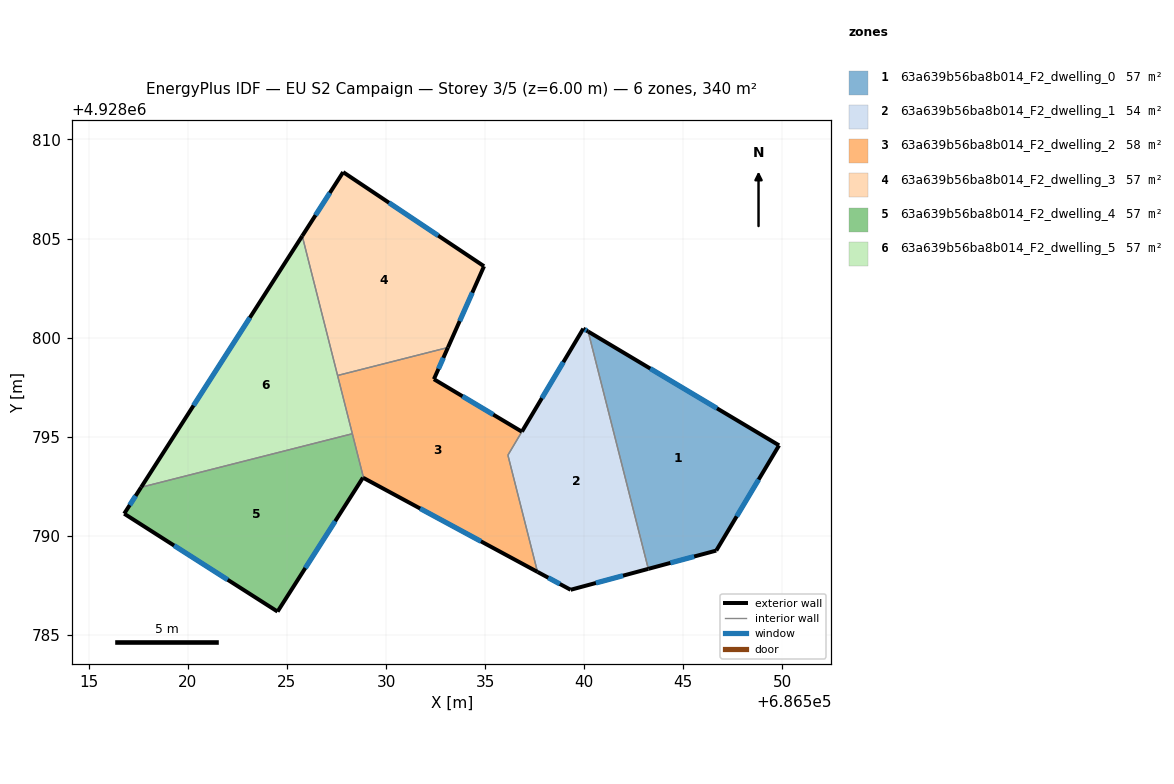
=== STOREY PLAN SPEC (per zone: floor XY polygon, exterior-wall plan segments, windows/doors) ===
zone 1: 63a639b56ba8b014_F2_dwelling_0  (56.6 m²)
  floor: (686549.83, 4928794.56) (686546.66, 4928789.25) (686543.23, 4928788.33) (686540.20, 4928800.31)
  exterior wall: (686549.83, 4928794.56) – (686540.20, 4928800.31)  [11.2 m]
    window: (686546.70, 4928796.43) – (686543.33, 4928798.44)  [4.1 m²]
  exterior wall: (686546.66, 4928789.25) – (686549.83, 4928794.56)  [6.2 m]
    window: (686547.69, 4928790.98) – (686548.80, 4928792.84)  [2.3 m²]
  exterior wall: (686543.23, 4928788.33) – (686546.66, 4928789.25)  [3.6 m]
    window: (686544.35, 4928788.63) – (686545.55, 4928788.95)  [1.3 m²]
  interior walls: 1
zone 2: 63a639b56ba8b014_F2_dwelling_1  (54.0 m²)
  floor: (686540.20, 4928800.31) (686543.23, 4928788.33) (686539.31, 4928787.27) (686537.64, 4928788.18) (686536.15, 4928794.07) (686539.95, 4928800.45)
  exterior wall: (686539.95, 4928800.45) – (686536.86, 4928795.26)  [6.0 m]
    window: (686538.95, 4928798.76) – (686537.86, 4928796.95)  [2.2 m²]
  exterior wall: (686540.20, 4928800.31) – (686539.95, 4928800.45)  [0.3 m]
    window: (686540.12, 4928800.35) – (686540.03, 4928800.41)  [0.1 m²]
  exterior wall: (686539.31, 4928787.27) – (686543.23, 4928788.33)  [4.1 m]
    window: (686540.59, 4928787.62) – (686541.96, 4928787.99)  [1.5 m²]
  exterior wall: (686537.64, 4928788.18) – (686539.31, 4928787.27)  [1.9 m]
    window: (686538.19, 4928787.88) – (686538.77, 4928787.57)  [0.7 m²]
  interior walls: 3
zone 3: 63a639b56ba8b014_F2_dwelling_2  (58.4 m²)
  floor: (686536.85, 4928795.25) (686536.15, 4928794.07) (686537.64, 4928788.18) (686528.86, 4928792.92) (686527.55, 4928798.09) (686533.12, 4928799.50) (686532.41, 4928797.90)
  exterior wall: (686528.86, 4928792.92) – (686537.64, 4928788.18)  [10.0 m]
    window: (686531.72, 4928791.38) – (686534.79, 4928789.72)  [3.7 m²]
  exterior wall: (686532.41, 4928797.90) – (686533.12, 4928799.50)  [1.7 m]
    window: (686532.64, 4928798.42) – (686532.89, 4928798.98)  [0.6 m²]
  exterior wall: (686536.85, 4928795.25) – (686532.41, 4928797.90)  [5.2 m]
    window: (686535.41, 4928796.11) – (686533.86, 4928797.04)  [1.9 m²]
  interior walls: 5
zone 4: 63a639b56ba8b014_F2_dwelling_3  (57.4 m²)
  floor: (686534.94, 4928803.60) (686533.12, 4928799.50) (686527.55, 4928798.09) (686525.77, 4928805.13) (686527.83, 4928808.35)
  exterior wall: (686533.12, 4928799.50) – (686534.94, 4928803.60)  [4.5 m]
    window: (686533.72, 4928800.84) – (686534.35, 4928802.27)  [1.6 m²]
  exterior wall: (686527.83, 4928808.35) – (686525.77, 4928805.13)  [3.8 m]
    window: (686527.16, 4928807.31) – (686526.44, 4928806.18)  [1.4 m²]
  exterior wall: (686534.94, 4928803.60) – (686527.83, 4928808.35)  [8.6 m]
    window: (686532.63, 4928805.15) – (686530.15, 4928806.81)  [3.1 m²]
  interior walls: 2
zone 5: 63a639b56ba8b014_F2_dwelling_4  (56.6 m²)
  floor: (686528.30, 4928795.15) (686528.86, 4928792.92) (686528.83, 4928792.93) (686524.52, 4928786.17) (686516.78, 4928791.11) (686517.64, 4928792.45)
  exterior wall: (686517.64, 4928792.45) – (686516.78, 4928791.11)  [1.6 m]
    window: (686517.36, 4928792.01) – (686517.06, 4928791.55)  [0.6 m²]
  exterior wall: (686528.83, 4928792.93) – (686528.86, 4928792.92)  [0.0 m]
  exterior wall: (686524.52, 4928786.17) – (686528.83, 4928792.93)  [8.0 m]
    window: (686525.93, 4928788.37) – (686527.43, 4928790.74)  [2.9 m²]
  exterior wall: (686516.78, 4928791.11) – (686524.52, 4928786.17)  [9.2 m]
    window: (686519.30, 4928789.51) – (686522.01, 4928787.78)  [3.4 m²]
  interior walls: 2
zone 6: 63a639b56ba8b014_F2_dwelling_5  (56.6 m²)
  floor: (686525.77, 4928805.13) (686528.30, 4928795.15) (686517.64, 4928792.45)
  exterior wall: (686525.77, 4928805.13) – (686517.64, 4928792.45)  [15.1 m]
    window: (686523.13, 4928801.01) – (686520.28, 4928796.57)  [5.5 m²]
  interior walls: 3

=== DERIVED (storey summary) ===
Building: EU S2 Campaign
Storey: 3 of 5  (floor level z = 6.00 m)
Storey gross floor area: 339.7 m²
Zones on this storey: 6
  - 63a639b56ba8b014_F2_dwelling_0: floor 56.6 m²; exterior wall 21.0 m (62.9 m²); 3 window(s) 7.7 m²; WWR 12.2%
  - 63a639b56ba8b014_F2_dwelling_1: floor 54.0 m²; exterior wall 12.3 m (36.9 m²); 4 window(s) 4.5 m²; WWR 12.2%
  - 63a639b56ba8b014_F2_dwelling_2: floor 58.4 m²; exterior wall 16.9 m (50.7 m²); 3 window(s) 6.2 m²; WWR 12.2%
  - 63a639b56ba8b014_F2_dwelling_3: floor 57.4 m²; exterior wall 16.9 m (50.6 m²); 3 window(s) 6.2 m²; WWR 12.2%
  - 63a639b56ba8b014_F2_dwelling_4: floor 56.6 m²; exterior wall 18.8 m (56.5 m²); 3 window(s) 6.9 m²; WWR 12.2%
  - 63a639b56ba8b014_F2_dwelling_5: floor 56.6 m²; exterior wall 15.1 m (45.2 m²); 1 window(s) 5.5 m²; WWR 12.2%
Zone adjacency (shared interzone walls):
  - 63a639b56ba8b014_F2_dwelling_0 ↔ 63a639b56ba8b014_F2_dwelling_1
  - 63a639b56ba8b014_F2_dwelling_1 ↔ 63a639b56ba8b014_F2_dwelling_2
  - 63a639b56ba8b014_F2_dwelling_2 ↔ 63a639b56ba8b014_F2_dwelling_3
  - 63a639b56ba8b014_F2_dwelling_2 ↔ 63a639b56ba8b014_F2_dwelling_4
  - 63a639b56ba8b014_F2_dwelling_2 ↔ 63a639b56ba8b014_F2_dwelling_5
  - 63a639b56ba8b014_F2_dwelling_3 ↔ 63a639b56ba8b014_F2_dwelling_5
  - 63a639b56ba8b014_F2_dwelling_4 ↔ 63a639b56ba8b014_F2_dwelling_5